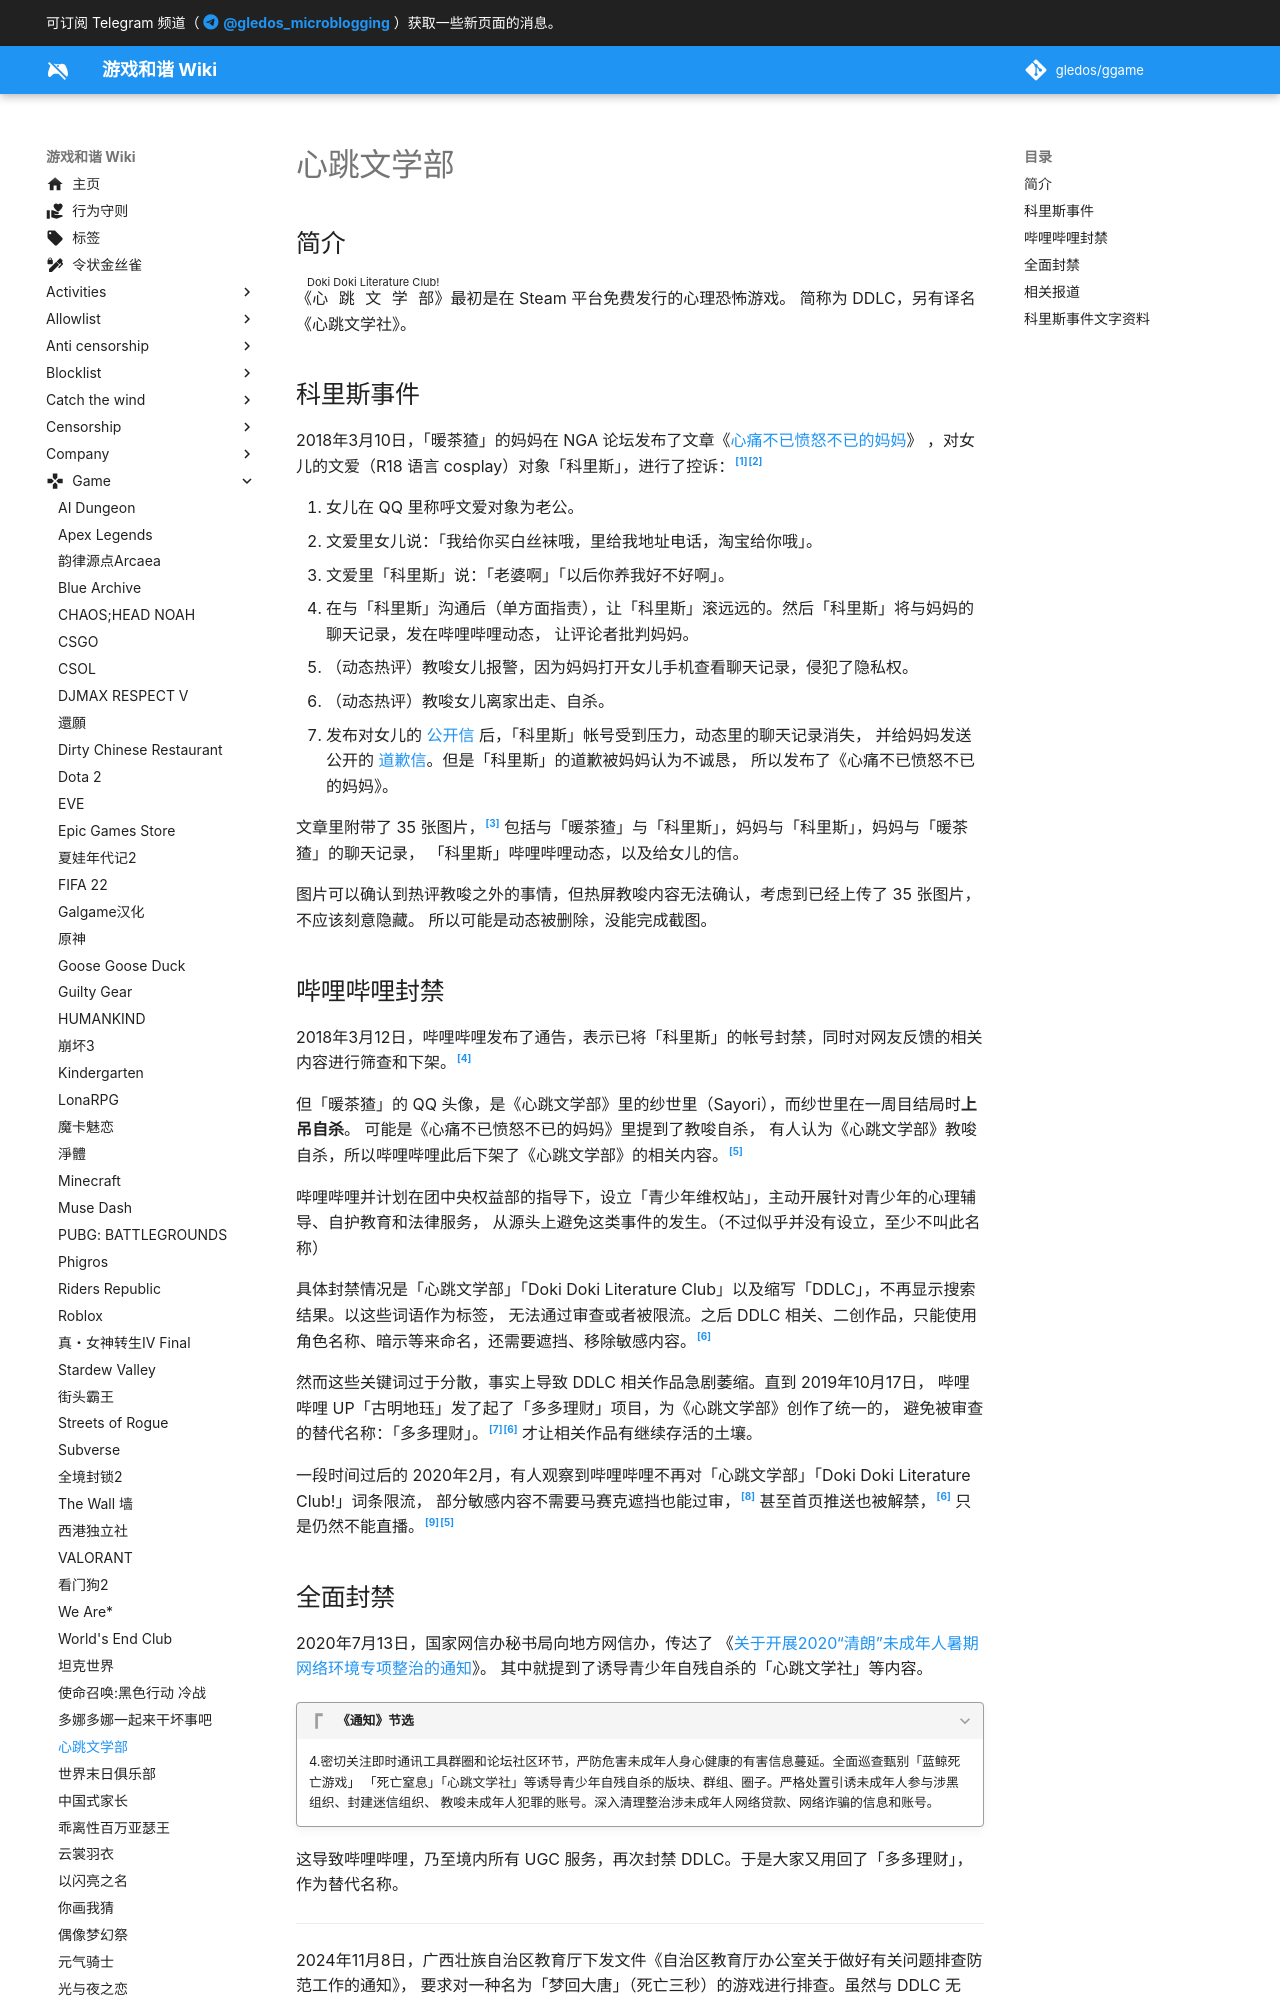

repository: gledos/ggame · page: game/doki_doki_literature_club.html · generator: mkdocs

---
title: 心跳文学部
description:
published: true
date: "2024-06-02T00:29:55"
特殊标签标记: #无标签
editor: markdown
dateCreated: "2021-07-08T15:12:39"
---

## 简介

《<ruby>心跳文学部<rt>Doki Doki Literature Club!</rt></ruby>》最初是在 Steam 平台免费发行的心理恐怖游戏。
简称为 DDLC，另有译名《心跳文学社》。

## 科里斯事件

2018年3月10日，「暖茶猹」的妈妈在 NGA 论坛发布了文章《[心痛不已愤怒不已的妈妈](#心痛不已愤怒不已的妈妈其他人重排版本)》
，对女儿的文爱（R18 语言 cosplay）对象「科里斯」，进行了控诉：[^Kl1Vc][^wpDS6]

[^Kl1Vc]: UID:106049, 《[心痛不已愤怒不已的妈妈](http://archive.today/2018.03.12-222906/http://bbs.nga.cn/read.php?tid=13620834&rand=516)》, NGA, 2018-03-10. (参照 2024-05-31).

[^wpDS6]: UID:1309848, 《[\[讨论\] 心痛不已愤怒不已的妈妈](http://archive.today/2018.03.12-051836/http://bbs.nga.cn/read.php?tid=13626152&rand=867)》, NGA, 2018-03-11. (参照 2024-05-31).

1.  女儿在 QQ 里称呼文爱对象为老公。
2.  文爱里女儿说：「我给你买白丝袜哦，里给我地址电话，淘宝给你哦」。
3.  文爱里「科里斯」说：「老婆啊」「以后你养我好不好啊」。
4.  在与「科里斯」沟通后（单方面指责），让「科里斯」滚远远的。然后「科里斯」将与妈妈的聊天记录，发在哔哩哔哩动态，
    让评论者批判妈妈。
5.  （动态热评）教唆女儿报警，因为妈妈打开女儿手机查看聊天记录，侵犯了隐私权。
6.  （动态热评）教唆女儿离家出走、自杀。
7.  发布对女儿的 [公开信](#公开信) 后，「科里斯」帐号受到压力，动态里的聊天记录消失，
    并给妈妈发送公开的 [道歉信](#关于近日被封-up-科里斯的道歉)。但是「科里斯」的道歉被妈妈认为不诚恳，
    所以发布了《心痛不已愤怒不已的妈妈》。

文章里附带了 35 张图片，[^74753] 包括与「暖茶猹」与「科里斯」，妈妈与「科里斯」，妈妈与「暖茶猹」的聊天记录，
「科里斯」哔哩哔哩动态，以及给女儿的信。

[^74753]: 《[心痛不已愤怒不已的妈妈（大图）](https://web.archive.org/web/20240531074753/https://rentry.org/Kl1Vc)》, rentry.org, 2024-05-31. (参照 2024-05-31).

图片可以确认到热评教唆之外的事情，但热屏教唆内容无法确认，考虑到已经上传了 35 张图片，不应该刻意隐藏。
所以可能是动态被删除，没能完成截图。

## 哔哩哔哩封禁

2018年3月12日，哔哩哔哩发布了通告，表示已将「科里斯」的帐号封禁，同时对网友反馈的相关内容进行筛查和下架。[^86767]

[^86767]: 哔哩哔哩弹幕网, 《[有关用户”科里斯“事件的通告](https://web.archive.org/web/20220924055333/https://www.bilibili.com/read/cv286767)》, 哔哩哔哩, 2018-03-12. (参照 2024-05-31).

但「暖茶猹」的 QQ 头像，是《心跳文学部》里的纱世里（Sayori），而纱世里在一周目结局时**上吊自杀**。
可能是《心痛不已愤怒不已的妈妈》里提到了教唆自杀，
有人认为《心跳文学部》教唆自杀，所以哔哩哔哩此后下架了《心跳文学部》的相关内容。[^63426]

[^63426]: UID:43129782, 《[ddlc是被全平台禁播了么](http://archive.today/2024.05.30-154414/https://ngabbs.com/read.php?tid=21063426&rand=786)》, NGA玩家社区, 2020-03-30. (参照 2024-05-31).

哔哩哔哩并计划在团中央权益部的指导下，设立「青少年维权站」，主动开展针对青少年的心理辅导、自护教育和法律服务，
从源头上避免这类事件的发生。（不过似乎并没有设立，至少不叫此名称）

具体封禁情况是「心跳文学部」「Doki Doki Literature Club」以及缩写「DDLC」，不再显示搜索结果。以这些词语作为标签，
无法通过审查或者被限流。之后 DDLC 相关、二创作品，只能使用角色名称、暗示等来命名，还需要遮挡、移除敏感内容。[^87089]

[^87089]: 刺猬先生, 《[好评如潮的PC佳作，为何穿上了诈骗软件的马甲？](https://web.archive.org/web/20240601153235/https://www.chuapp.com/?c=Article&a=index&id=287089)》, 触乐, 2020-03-18. (参照 2024-06-01).

然而这些关键词过于分散，事实上导致 DDLC 相关作品急剧萎缩。直到 2019年10月17日，
哔哩哔哩 UP「古明地珏」发了起了「多多理财」项目，为《心跳文学部》创作了统一的，
避免被审查的替代名称：「多多理财」。[^j9x5r][^87089] 才让相关作品有继续存活的土壤。

[^j9x5r]: 古明地珏, 《[多多理财项目简介](http://archive.today/2024.06.01-160158/https://t.bilibili.com/311255747366291383)》, 哔哩哔哩, 2019-10-17. (参照 2024-06-01).

一段时间过后的 2020年2月，有人观察到哔哩哔哩不再对「心跳文学部」「Doki Doki Literature Club!」词条限流，
部分敏感内容不需要马赛克遮挡也能过审，[^42124] 甚至首页推送也被解禁，[^87089] 只是仍然不能直播。[^25875][^63426]

[^42124]: YXM, 《[类似心跳文学部这样的“非常规”gal大家是怎么看待的呢](https://web.archive.org/web/20240601160546/https://sstm.moe/topic/242124-类似心跳文学部这样的“非常规”gal大家是怎么看待的呢/)》, SS同盟, 2019-12-02. (参照 2024-06-02).

[^25875]: Ghucku, 《[【云玩家之作】心跳文学部男主角](https://web.archive.org/web/20240601103859/https://www.bilibili.com/read/cv5125875/)》, 哔哩哔哩, 2020-03-16. (参照 2024-06-01).
